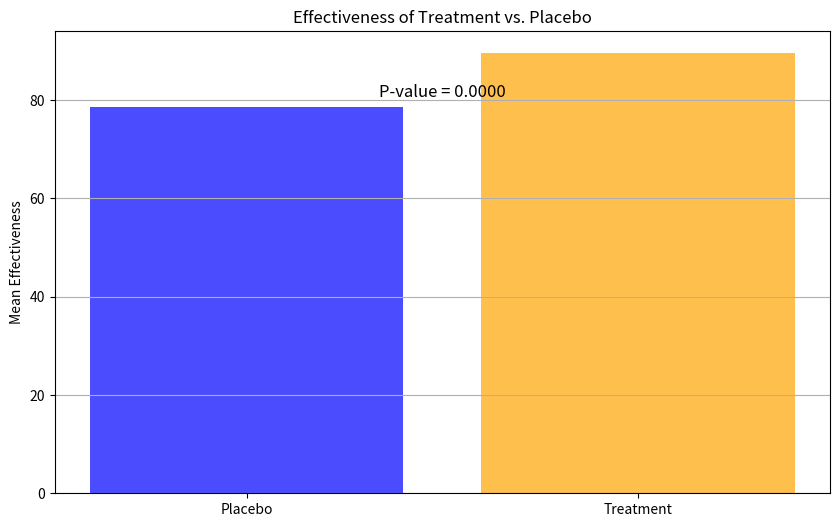

The matplotlib source for this figure:
import numpy as np
import matplotlib.pyplot as plt
from scipy import stats

placebo_group = [82, 75, 80, 78, 79, 85, 88, 70, 72, 76]
treatment_group = [90, 85, 88, 92, 87, 94, 91, 86, 89, 93]

mean_placebo = np.mean(placebo_group)
mean_treatment = np.mean(treatment_group)

t_stat, p_value = stats.ttest_ind(placebo_group, treatment_group)

plt.figure(figsize=(10, 6))
plt.bar([0, 1], [mean_placebo, mean_treatment], color=['blue', 'orange'], alpha=0.7)
plt.xticks([0, 1], ['Placebo', 'Treatment'])
plt.ylabel('Mean Effectiveness')
plt.title('Effectiveness of Treatment vs. Placebo')
plt.grid(axis='y')

plt.text(0.5, max(mean_placebo, mean_treatment) * 0.9, f'P-value = {p_value:.4f}', ha='center', fontsize=12)

plt.show()

print("Hypothesis Test Results:")
print("T-statistic:", t_stat)
print("P-value:", p_value)

alpha = 0.05
if p_value < alpha:
    print("Reject the null hypothesis. The new treatment has a statistically significant effect compared to the placebo.")
else:
    print("Fail to reject the null hypothesis. There is no statistically significant effect of the new treatment compared to the placebo.")
